Photos from the image-classification dataset "dataset_preprocessed" in the GitHub repository Charifabenfraj/PlantGuard_AI. Its 5 classes are: pepper bell bacterial spot, pepper bell healthy, potato early blight, potato healthy, tomato mosaic virus.

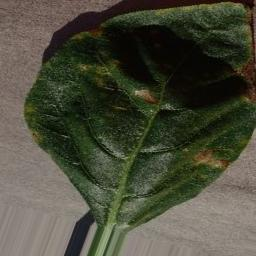
Label: pepper bell bacterial spot

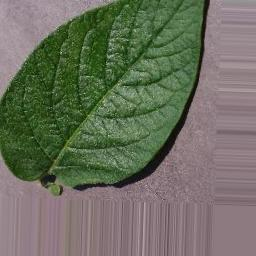
Label: potato healthy

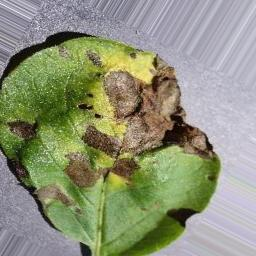
Label: potato early blight

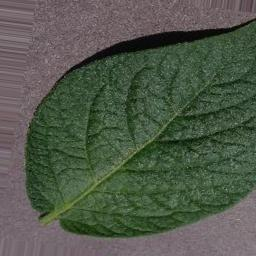
Label: potato healthy

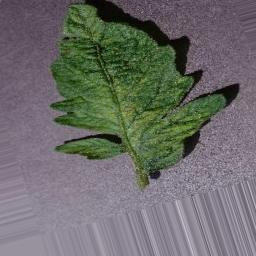
Label: tomato mosaic virus

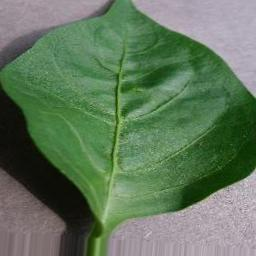
Label: pepper bell healthy
